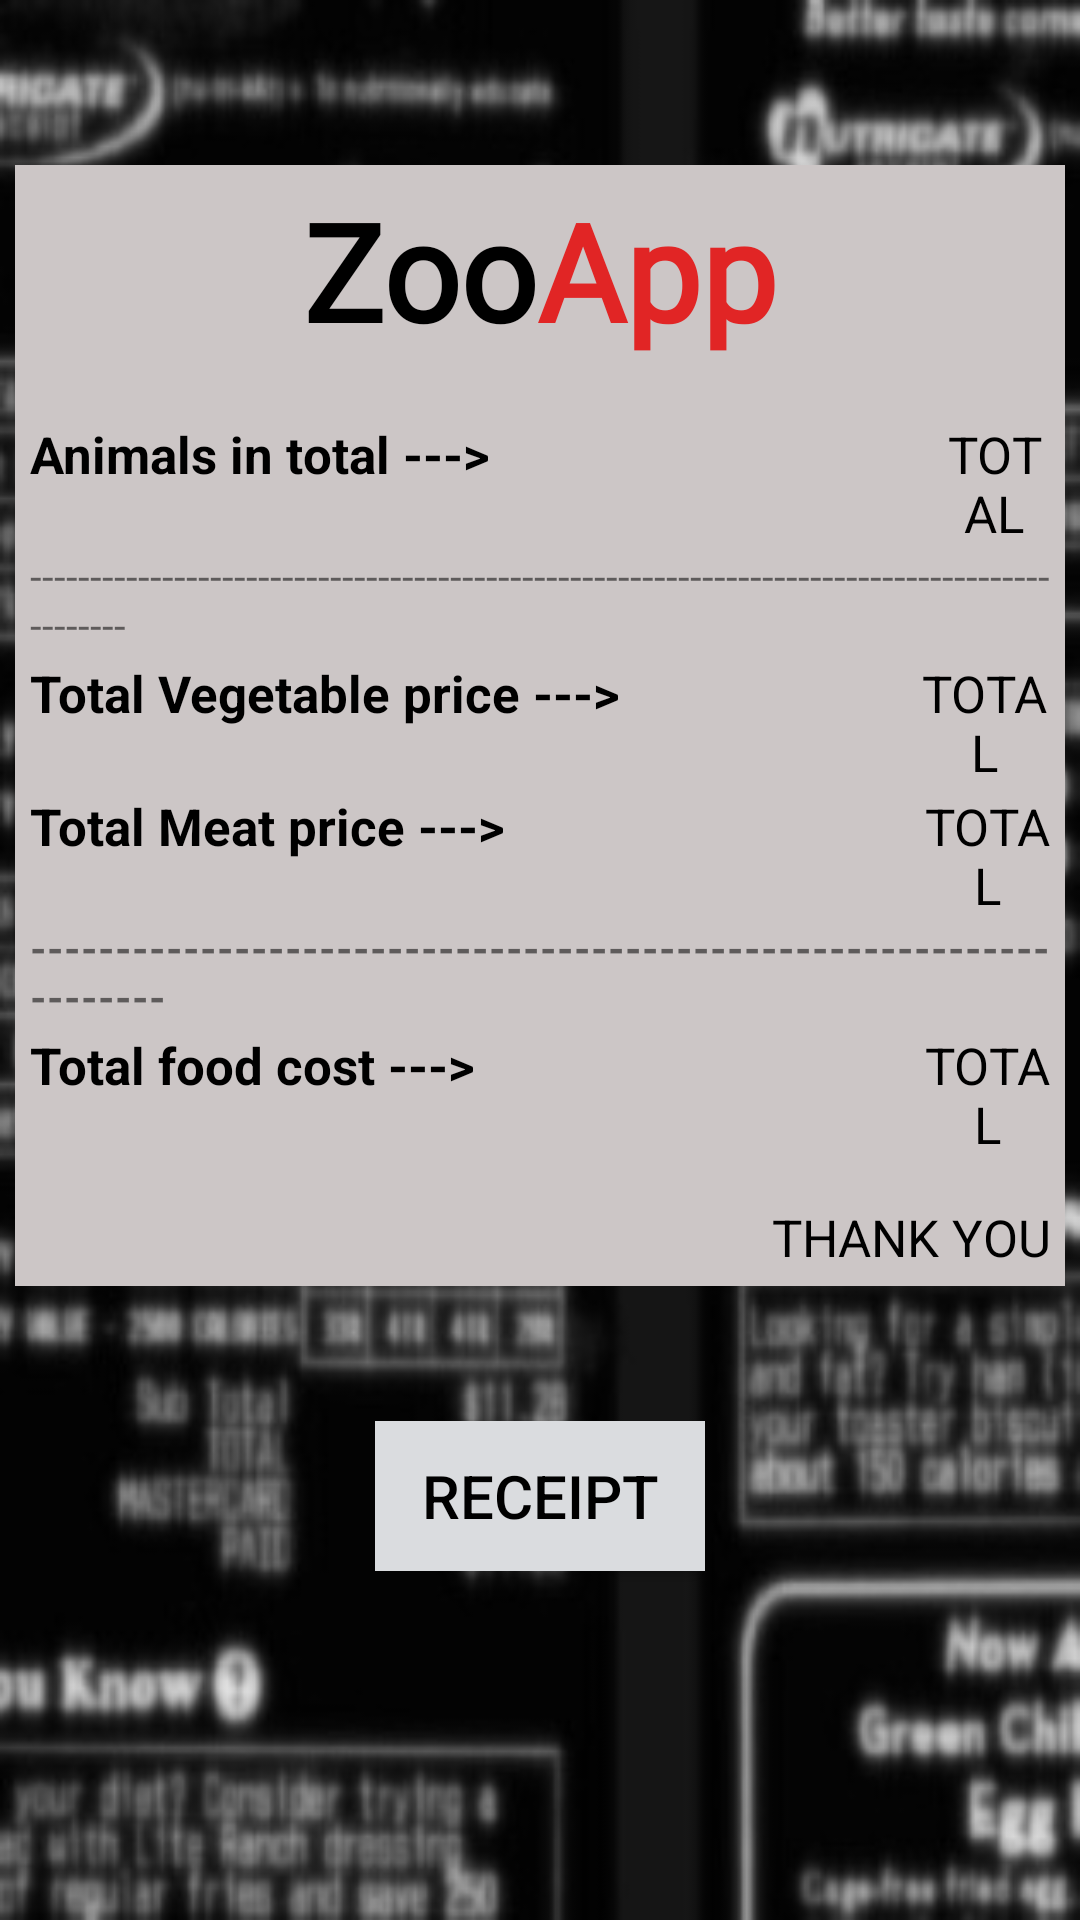

Here is an Android app screen rendered from its layout file. Give the layout XML and the strings, colors and styles it references.
<!-- AndroidManifest.xml: application theme AppTheme -->
<!-- res/layout/activity_receipt.xml -->
<?xml version="1.0" encoding="utf-8"?>
<LinearLayout xmlns:android="http://schemas.android.com/apk/res/android"
    xmlns:app="http://schemas.android.com/apk/res-auto"
    xmlns:tools="http://schemas.android.com/tools"
    android:layout_width="match_parent"
    android:layout_height="match_parent"
    android:orientation="vertical"
    tools:context=".Receipt"
    android:padding="5dp"
    android:background="@drawable/receipt">

    <LinearLayout
        android:layout_width="match_parent"
        android:layout_height="wrap_content"
        android:orientation="vertical"
        android:padding="5dp"
        android:background="#CCC6C6"
        android:layout_marginTop="50dp">

        <LinearLayout
            android:layout_width="wrap_content"
            android:layout_height="wrap_content"
            android:orientation="horizontal"
            android:layout_gravity="center">
            <TextView
                android:layout_width="match_parent"
                android:layout_height="match_parent"
                android:text="Zoo"
                android:fontFamily="@font/babypanda"
                android:textSize="45dp"
                android:textStyle="bold"
                android:textColor="#000000"/>
            <TextView
                android:layout_width="match_parent"
                android:layout_height="match_parent"
                android:text="App"
                android:textColor="#E12525"
                android:fontFamily="@font/babypanda"
                android:textSize="45dp"
                android:textStyle="bold"/>
        </LinearLayout>
        <LinearLayout
            android:layout_width="wrap_content"
            android:layout_height="wrap_content"
            android:orientation="horizontal"
            android:layout_marginTop="20dp">
            <TextView
                android:layout_width="wrap_content"
                android:layout_height="wrap_content"
                android:text="Animals in total --->"
                android:textSize="17dp"
                android:textColor="#000000"
                android:textStyle="bold"/>
            <TextView
                android:layout_width="wrap_content"
                android:layout_height="wrap_content"
                android:text="TOTAL"
                android:gravity="center"
                android:textAlignment="center"
                android:id="@+id/anitotal"
                android:textSize="17dp"
                android:textColor="#000000"
                android:layout_marginStart="150dp"/>
        </LinearLayout>

        <TextView
            android:layout_width="match_parent"
            android:layout_height="match_parent"
            android:text="---------------------------------------------------------------------------------------------" />

        <LinearLayout
            android:layout_width="wrap_content"
            android:layout_height="wrap_content"
            android:orientation="horizontal"
            android:layout_marginTop="2dp">
            <TextView
                android:layout_width="wrap_content"
                android:layout_height="wrap_content"
                android:text="Total Vegetable price --->"
                android:textSize="17dp"
                android:textColor="#000000"
                android:textStyle="bold"/>
            <TextView
                android:layout_width="wrap_content"
                android:layout_height="wrap_content"
                android:text="TOTAL"
                android:gravity="center"
                android:textAlignment="center"
                android:textSize="17dp"
                android:id="@+id/vegtotal"
                android:textColor="#000000"
                android:layout_marginStart="100dp"/>
            <TextView
                android:layout_width="wrap_content"
                android:layout_height="wrap_content"
                android:text="৳"
                android:textSize="17dp"
                android:textColor="#000000"
                android:layout_marginStart="5dp"/>
        </LinearLayout>
        <LinearLayout
            android:layout_width="wrap_content"
            android:layout_height="wrap_content"
            android:orientation="horizontal"
            android:layout_marginTop="2dp">
            <TextView
                android:layout_width="wrap_content"
                android:layout_height="wrap_content"
                android:text="Total Meat price --->"
                android:textSize="17dp"
                android:textColor="#000000"
                android:textStyle="bold"/>
            <TextView
                android:layout_width="wrap_content"
                android:layout_height="wrap_content"
                android:text="TOTAL"
                android:gravity="center"
                android:textAlignment="center"
                android:textSize="17dp"
                android:id="@+id/meattotal"
                android:textColor="#000000"
                android:layout_marginStart="140dp"/>
            <TextView
                android:layout_width="wrap_content"
                android:layout_height="wrap_content"
                android:text="৳"
                android:textSize="17dp"
                android:textColor="#000000"
                android:layout_marginStart="5dp"/>
        </LinearLayout>

        <TextView
            android:layout_width="match_parent"
            android:layout_height="match_parent"
            android:text="--------------------------------------------------------------------"
            android:textStyle="bold"/>

        <LinearLayout
            android:layout_width="wrap_content"
            android:layout_height="wrap_content"
            android:orientation="horizontal"
            android:layout_marginTop="2dp">
            <TextView
                android:layout_width="wrap_content"
                android:layout_height="wrap_content"
                android:text="Total food cost --->"
                android:textSize="17dp"
                android:textColor="#000000"
                android:textStyle="bold"/>
            <TextView
                android:layout_width="wrap_content"
                android:layout_height="wrap_content"
                android:text="TOTAL"
                android:textSize="17dp"
                android:gravity="center"
                android:textAlignment="center"
                android:id="@+id/pricetotal"
                android:textColor="#000000"
                android:layout_marginStart="150dp"/>
            <TextView
                android:layout_width="wrap_content"
                android:layout_height="wrap_content"
                android:text="৳"
                android:textSize="17dp"
                android:textColor="#000000"
                android:layout_marginStart="5dp"/>
        </LinearLayout>

        <TextView
            android:layout_width="match_parent"
            android:layout_height="match_parent"
            android:text="THANK YOU"
            android:textSize="17dp"
            android:layout_marginTop="15dp"
            android:gravity="right"
            android:textColor="#000000"/>


    </LinearLayout>

    <Button
        android:layout_width="110dp"
        android:layout_height="50dp"
        android:text="Receipt"
        android:id="@+id/receiptfinal"
        android:textColor="#000000"
        android:textSize="20dp"
        android:background="#DADCDF"
        android:layout_gravity="center"
        android:layout_marginTop="45dp"/>



</LinearLayout>
<!-- resources referenced by this layout -->
<resources>
  <!-- drawable receipt: jpg bitmap (drawable, 43544 bytes) -->
  <style name="AppTheme" parent="Theme.AppCompat.Light.DarkActionBar">
          
          <item name="colorPrimary">@color/colorPrimary</item>
          <item name="colorPrimaryDark">@color/colorPrimaryDark</item>
          <item name="colorAccent">@color/colorAccent</item>
      </style>
  <color name="colorPrimary">#6200EE</color>
  <color name="colorPrimaryDark">#3700B3</color>
  <color name="colorAccent">#03DAC5</color>
</resources>
